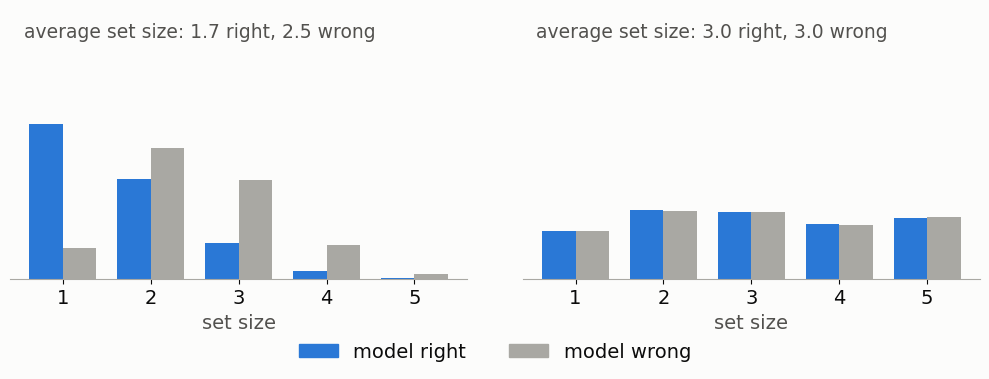

Write Python code to recreate this figure. (Note: this script raises an exception after producing the figure.)
"""Conformal sets for two classifiers with the same predictions and the same confidences.

The right one assigns the confidences to random inputs, so it is equally sure when wrong.

Run: python overconfidence.py  (requires numpy, matplotlib)
"""

from pathlib import Path

import matplotlib.pyplot as plt
import numpy as np
from matplotlib.patches import Patch

ALPHA = 0.1
K = 5
rng = np.random.default_rng(3)

SURFACE = "#fcfcfb"
INK = "#0b0b0b"
INK2 = "#52514e"
POINT = "#a9a8a3"
SET = "#2a78d6"
FONT = "Helvetica Neue"


def quantile(scores):
    n = len(scores)
    return np.quantile(scores, np.ceil((n + 1) * (1 - ALPHA)) / n, method="higher")


def sample(n):
    logits = rng.uniform(0.5, 5, n)[:, None] * rng.standard_normal((n, K))
    p = np.exp(logits - logits.max(axis=1, keepdims=True))
    p /= p.sum(axis=1, keepdims=True)
    y = (rng.random(n)[:, None] > np.cumsum(p, axis=1)).sum(axis=1)
    return p, y


def shuffle(p):
    # Confidence borrowed from a random other input says nothing about this one.
    profiles = -np.sort(-p, axis=1)[rng.permutation(len(p))]
    out = np.empty_like(p)
    np.put_along_axis(out, np.argsort(-p, axis=1), profiles, axis=1)
    return out


plt.rcParams.update({"font.family": FONT, "font.size": 10, "axes.edgecolor": INK2,
                     "axes.labelcolor": INK2, "xtick.color": INK, "text.color": INK})
fig, axes = plt.subplots(1, 2, figsize=(10, 4.2), facecolor=SURFACE, sharey=True)

pc, yc = sample(20_000)
pt, yt = sample(200_000)
sizes = np.arange(K + 1)
width = 0.38

cases = [("Less sure when wrong", lambda p: p),
         ("Equally sure when wrong", shuffle)]
for ax, (title, model) in zip(axes, cases):
    phat_c, phat_t = model(pc), model(pt)
    q = quantile(1 - phat_c[np.arange(len(yc)), yc])
    sets = phat_t >= 1 - q
    size = sets.sum(axis=1)
    right = phat_t.argmax(axis=1) == yt
    coverage = sets[np.arange(len(yt)), yt].mean()

    for offset, mask, color in ((-width / 2, right, SET), (width / 2, ~right, POINT)):
        share = np.bincount(size[mask], minlength=K + 1) / mask.sum()
        ax.bar(sizes + offset, share, width, color=color, lw=0)

    ax.text(0, 1.06, title, transform=ax.transAxes, fontsize=18, fontweight="bold",
            in_layout=False)
    ax.text(0.03, 0.95, f"average set size: {size[right].mean():.1f} right, "
            f"{size[~right].mean():.1f} wrong", transform=ax.transAxes, fontsize=13.5,
            color=INK2, va="top", in_layout=False)
    ax.set_xticks(sizes[1:])
    ax.tick_params(axis="x", labelsize=14)
    ax.set_xlim(0.4, K + 0.6)
    ax.set_ylim(0, 0.9)
    ax.set_xlabel("set size", fontsize=14)
    ax.set_facecolor(SURFACE)
    ax.set_yticks([])
    for side in ("top", "right", "left"):
        ax.spines[side].set_visible(False)
    ax.spines["bottom"].set_color(POINT)
    print(f"{title}: accuracy {right.mean():.3f}, coverage {coverage:.3f}")

handles = [Patch(color=SET, label="model right"), Patch(color=POINT, label="model wrong")]
fig.legend(handles=handles, loc="lower center", ncol=2, frameon=False, fontsize=14,
           bbox_to_anchor=(0.5, 0.005), columnspacing=2.2)
fig.tight_layout(rect=(0, 0.08, 1, 0.92), w_pad=4)
fig.savefig(Path(__file__).with_suffix(".png"), dpi=180, facecolor=SURFACE)
